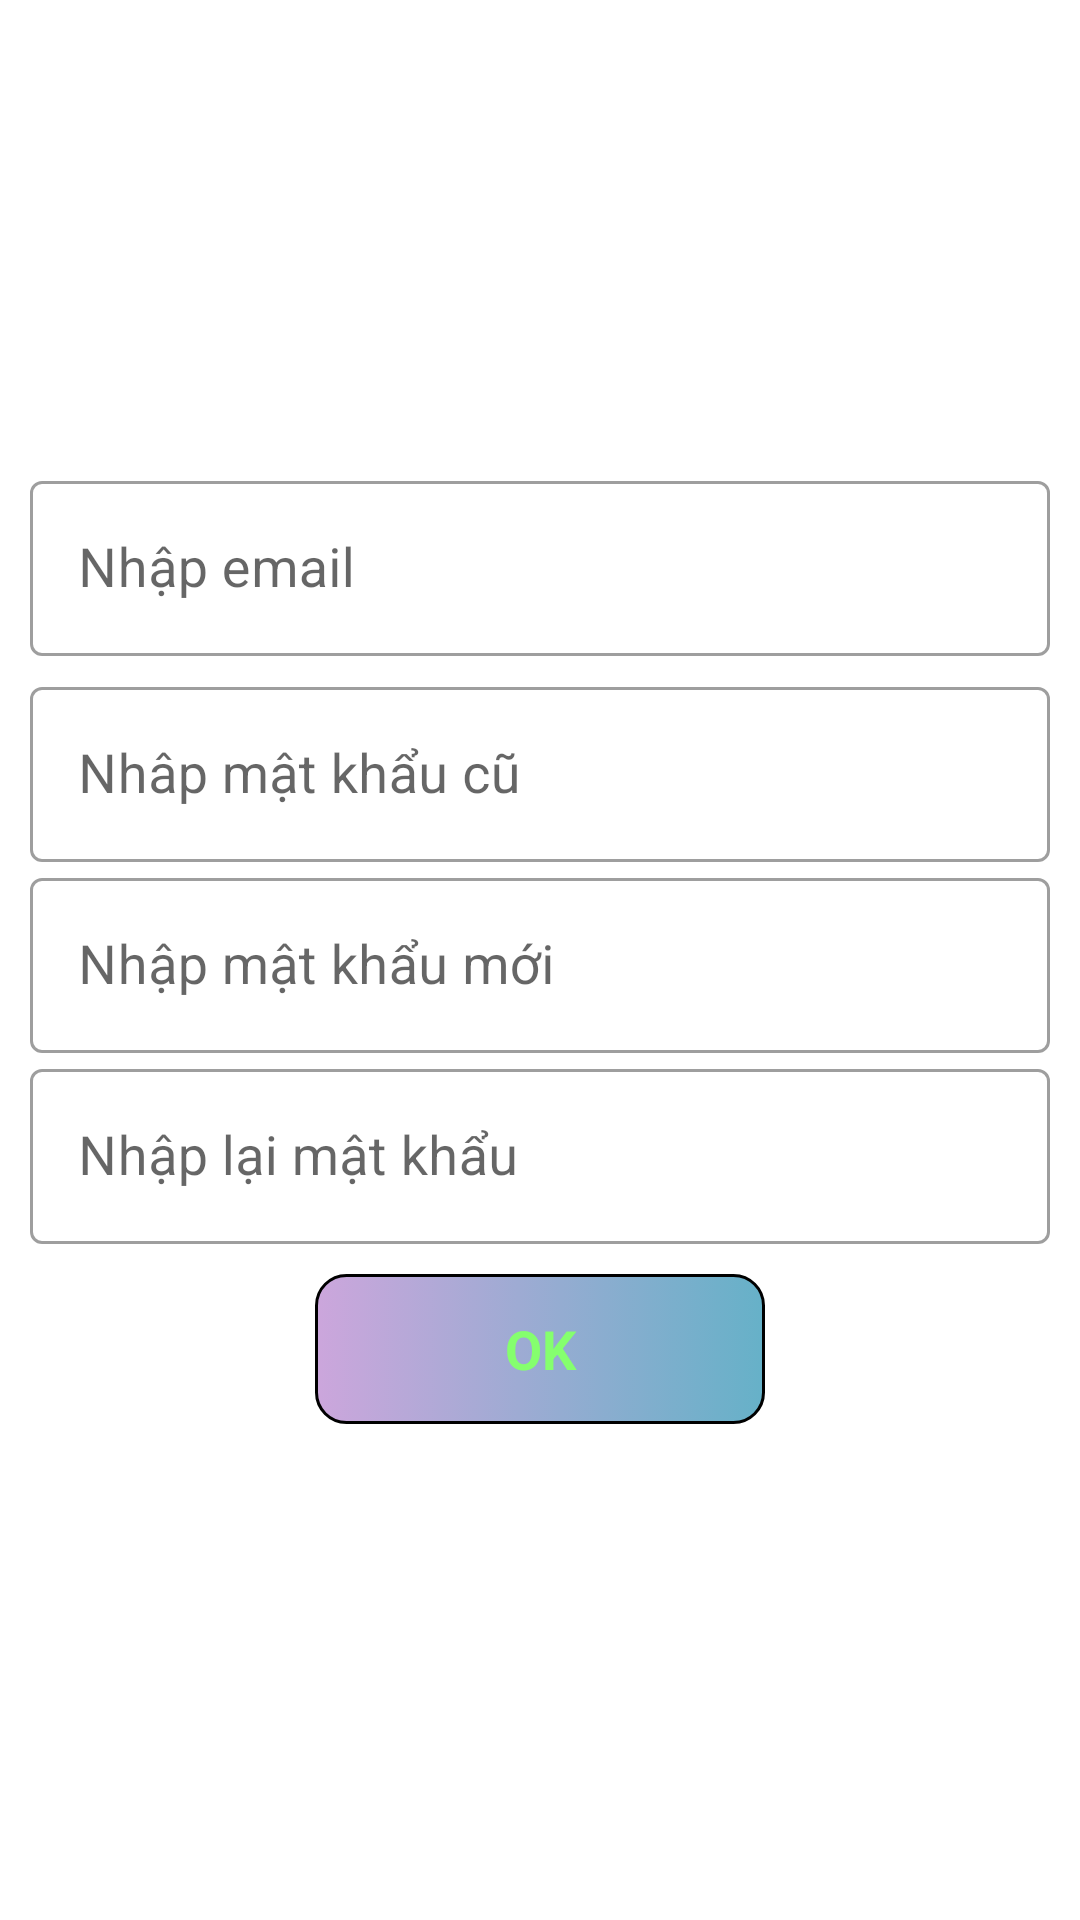

This screen was rendered from an Android layout file. Write that file and the resources it references.
<!-- AndroidManifest.xml: application theme Theme.Assignment -->
<!-- res/layout/fragment_changepassword.xml -->
<?xml version="1.0" encoding="utf-8"?>
<LinearLayout xmlns:android="http://schemas.android.com/apk/res/android"
    xmlns:app="http://schemas.android.com/apk/res-auto"
    xmlns:tools="http://schemas.android.com/tools"
    android:layout_width="match_parent"
    android:layout_height="match_parent"
    android:orientation="vertical"
    android:gravity="center"
    tools:context=".ui.ChangPasswordFragment">

    <com.google.android.material.textfield.TextInputLayout
        style="@style/Widget.MaterialComponents.TextInputLayout.OutlinedBox"
        android:layout_width="match_parent"
        android:layout_height="wrap_content"
        android:layout_marginHorizontal="10dp"
        app:startIconCheckable="true">

        <com.google.android.material.textfield.TextInputEditText
            android:id="@+id/edtUsername"
            android:layout_width="match_parent"
            android:layout_marginVertical="5dp"
            android:layout_height="wrap_content"
            android:hint="Nhập email"
            android:textSize="18sp" />
    </com.google.android.material.textfield.TextInputLayout>

    <com.google.android.material.textfield.TextInputLayout
        style="@style/Widget.MaterialComponents.TextInputLayout.OutlinedBox"
        android:layout_width="match_parent"
        android:layout_height="wrap_content"
        android:layout_marginHorizontal="10dp">

        <com.google.android.material.textfield.TextInputEditText
            android:id="@+id/edtPassword"
            android:layout_width="match_parent"
            android:layout_height="wrap_content"
            android:hint="Nhâp mật khẩu cũ"
            android:inputType="textPassword"
            android:textSize="18sp" />
    </com.google.android.material.textfield.TextInputLayout>
    <com.google.android.material.textfield.TextInputLayout
        style="@style/Widget.MaterialComponents.TextInputLayout.OutlinedBox"
        android:layout_width="match_parent"
        android:layout_height="wrap_content"
        android:layout_marginHorizontal="10dp">

        <com.google.android.material.textfield.TextInputEditText
            android:id="@+id/edtNewPassword"
            android:layout_width="match_parent"
            android:layout_height="wrap_content"
            android:hint="Nhập mật khẩu mới"
            android:inputType="textPassword"
            android:textSize="18sp" />
    </com.google.android.material.textfield.TextInputLayout>
    <com.google.android.material.textfield.TextInputLayout
        style="@style/Widget.MaterialComponents.TextInputLayout.OutlinedBox"
        android:layout_width="match_parent"
        android:layout_height="wrap_content"
        android:layout_marginHorizontal="10dp">

        <com.google.android.material.textfield.TextInputEditText
            android:id="@+id/edtConfirmNewPassword"
            android:layout_width="match_parent"
            android:layout_height="wrap_content"
            android:hint="Nhập lại mật khẩu"
            android:inputType="textPassword"
            android:textSize="18sp" />
    </com.google.android.material.textfield.TextInputLayout>

    <LinearLayout
        android:layout_width="wrap_content"
        android:layout_height="wrap_content"
        android:orientation="horizontal">

        <TextView
            android:id="@+id/txtOK"
            android:layout_width="150dp"
            android:layout_height="50dp"
            android:layout_marginHorizontal="10dp"
            android:layout_marginVertical="10dp"
            android:background="@drawable/login_button"
            android:gravity="center"
            android:text="OK"
            android:textColor="#85FF6E"
            android:textSize="18sp"
            android:textStyle="bold" />
    </LinearLayout>
</LinearLayout>
<!-- resources referenced by this layout -->
<resources>
  <!-- drawable login_button (drawable) -->
  <?xml version="1.0" encoding="utf-8"?>
  <selector xmlns:android="http://schemas.android.com/apk/res/android">
      <item android:state_pressed="true">
          <shape android:shape="rectangle">
              <corners android:radius="10dp" />
              <gradient android:endColor="#3C6774" android:startColor="#73607B" />
              <stroke android:width="1dp" android:color="@color/black" />
          </shape>
      </item>
      <item>
          <shape android:shape="rectangle">
              <corners android:radius="10dp" />
              <gradient android:endColor="#66B1C8" android:startColor="#CCA6DC" />
              <stroke android:width="1dp" android:color="@color/black" />
          </shape>
      </item>
  </selector>
  <style name="Theme.Assignment" parent="Theme.MaterialComponents.DayNight.NoActionBar">
          
          <item name="colorPrimary">@color/purple_500</item>
          <item name="colorPrimaryVariant">@color/purple_700</item>
          <item name="colorOnPrimary">@color/white</item>
          
          <item name="colorSecondary">@color/teal_200</item>
          <item name="colorSecondaryVariant">@color/teal_700</item>
          <item name="colorOnSecondary">@color/black</item>
          
          <item name="android:statusBarColor">?attr/colorPrimaryVariant</item>
          <item name="android:textColor">@color/black</item>
          
      </style>
  <!-- not gathered from this repository: default colours our renderer supplied (Android Studio template values) -->
  <color name="purple_500">#FF6200EE</color>
  <color name="purple_700">#FF3700B3</color>
  <color name="teal_200">#FF03DAC5</color>
  <color name="teal_700">#FF018786</color>
  <color name="black">#FF000000</color>
  <color name="white">#FFFFFFFF</color>
</resources>
